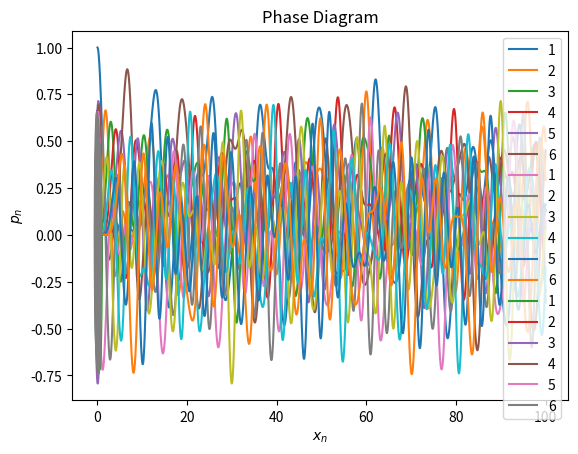

This figure's Python source:
import numpy as np
from typing import Sequence, Tuple
import matplotlib.pyplot as plt


class FPU:
    def __init__(
        self,
        N: int,
        m: int | float | Sequence,
        k: int | float,
        alpha: int | float,
        beta: int | float,
        is_ring: bool = False,
    ) -> None:
        self.N = N
        if isinstance(m, (int, float)):
            self.m = [m] * N
        else:
            self.m = m
        self.k = k
        self.alpha = alpha
        self.beta = beta
        self.is_ring = is_ring

    def Evolution(
        self,
        dt: int | float = 0.01,
        step: int | float = 1000,
        r: Sequence = None,
        v_0: Sequence = None,
        method: str = "Verlet",
    ):
        if r is None:
            r = [1 if i == 0 else 0 for i in range(self.N)]
        if v_0 is None:
            v_0 = [0] * self.N
        r_k = []
        v_k = []
        match method:
            case "Verlet":
                r_0 = [r[i] - v_0[i] * dt for i in range(self.N)]
                for i in range(step):
                    if self.is_ring == True:
                        a = [
                            (
                                self.k * (r[i + 1] - r[i])
                                + self.alpha * (r[i + 1] - r[i]) ** 2
                                + self.beta * (r[i + 1] - r[i]) ** 3
                                - self.k * (r[i] - r[self.N - 1])
                                - self.alpha * (r[i] - r[self.N - 1]) ** 2
                                - self.beta * (r[i] - r[self.N - 1]) ** 3
                            )
                            / self.m[i]
                            if i == 0
                            else (
                                self.k * (r[0] - r[i])
                                + self.alpha * (r[0] - r[i]) ** 2
                                + self.beta * (r[0] - r[i]) ** 3
                                - self.k * (r[i] - r[i - 1])
                                - self.alpha * (r[i] - r[i - 1]) ** 2
                                - self.beta * (r[i] - r[i - 1]) ** 3
                            )
                            / self.m[i]
                            if i == self.N - 1
                            else (
                                self.k * (r[i + 1] - r[i])
                                + self.alpha * (r[i + 1] - r[i]) ** 2
                                + self.beta * (r[i + 1] - r[i]) ** 3
                                - self.k * (r[i] - r[i - 1])
                                - self.alpha * (r[i] - r[i - 1]) ** 2
                                - self.beta * (r[i] - r[i - 1]) ** 3
                            )
                            / self.m[i]
                            for i in range(self.N)
                        ]
                    else:
                        a = [
                            (
                                self.k * (r[i + 1] - r[i])
                                + self.alpha * (r[i + 1] - r[i]) ** 2
                                + self.beta * (r[i + 1] - r[i]) ** 3
                            )
                            / self.m[i]
                            if i == 0
                            else (
                                -self.k * (r[i] - r[i - 1])
                                - self.alpha * (r[i] - r[i - 1]) ** 2
                                - self.beta * (r[i] - r[i - 1]) ** 3
                            )
                            / self.m[i]
                            if i == self.N - 1
                            else (
                                self.k * (r[i + 1] - r[i])
                                + self.alpha * (r[i + 1] - r[i]) ** 2
                                + self.beta * (r[i + 1] - r[i]) ** 3
                                - self.k * (r[i] - r[i - 1])
                                - self.alpha * (r[i] - r[i - 1]) ** 2
                                - self.beta * (r[i] - r[i - 1]) ** 3
                            )
                            / self.m[i]
                            for i in range(self.N)
                        ]

                    r_temp = r
                    r = [-r_0[i] + 2 * r[i] + a[i] * dt**2 for i in range(self.N)]
                    v = [(r[i] - r_0[i]) / (2 * dt) for i in range(self.N)]
                    r_k.append([dt * (i + 1), r])
                    v_k.append([dt * (i + 1), v])
                    r_0 = r_temp

            case "Verlet_v":
                pass
            case "Leapfrog":
                pass

        self.rlist = r_k
        self.vlist = v_k

    def Show_Dynamic(self, list_number: int | Tuple = None):
        if (self.rlist is None) | (self.vlist is None):
            raise SyntaxError(
                "The evolution of the system over time has not been solved"
            )
        if list_number is None:
            list_number = (0, self.N)
        elif isinstance(list_number, int):
            list_number = (list_number - 1, list_number)

        tlist = [self.rlist[i][0] for i in range(len(self.rlist))]
        rlist_ = [
            [self.rlist[i][1][j] for i in range(len(self.rlist))]
            for j in range(list_number[0], list_number[1])
        ]
        vlist_ = [
            [self.vlist[i][1][j] for i in range(len(self.vlist))]
            for j in range(list_number[0], list_number[1])
        ]

        for i in range(len(rlist_)):
            plt.plot(tlist, rlist_[i], label=f"{i+list_number[0]+1}")
            plt.legend()
            plt.title("time-position image")
            plt.xlabel("t")
            plt.ylabel(r"$x_n$")
        plt.show()

        for i in range(len(vlist_)):
            plt.plot(tlist, vlist_[i], label=f"{i+list_number[0]+1}")
            plt.legend()
            plt.title("Time-Velocity Image")
            plt.xlabel("t")
            plt.ylabel(r"$v_n$")
        plt.show()

        return None

    def Phase_Diagram(self, list_number: Tuple = None):
        if (self.rlist is None) | (self.vlist is None):
            raise SyntaxError(
                "The evolution of the system over time has not been solved"
            )
        if list_number is None:
            list_number = (0, self.N)
        elif isinstance(list_number, int):
            list_number = (list_number - 1, list_number)

        rlist_ = [
            [self.rlist[i][1][j] for i in range(len(self.rlist))]
            for j in range(list_number[0], list_number[1])
        ]
        plist_ = [
            [self.m[j] * self.vlist[i][1][j] for i in range(len(self.vlist))]
            for j in range(list_number[0], list_number[1])
        ]
        for i in range(len(rlist_)):
            plt.plot(rlist_[i], plist_[i], label=f"{i+list_number[0]+1}")
            plt.legend()
            plt.title("Phase Diagram")
            plt.xlabel(r"$x_n$")
            plt.ylabel(r"$p_n$")
        plt.show()

        return None


FPU1 = FPU(6, 1, 1, 0, 0)
FPU1.Evolution(step=10000)
FPU1.Show_Dynamic()
FPU1.Phase_Diagram()
